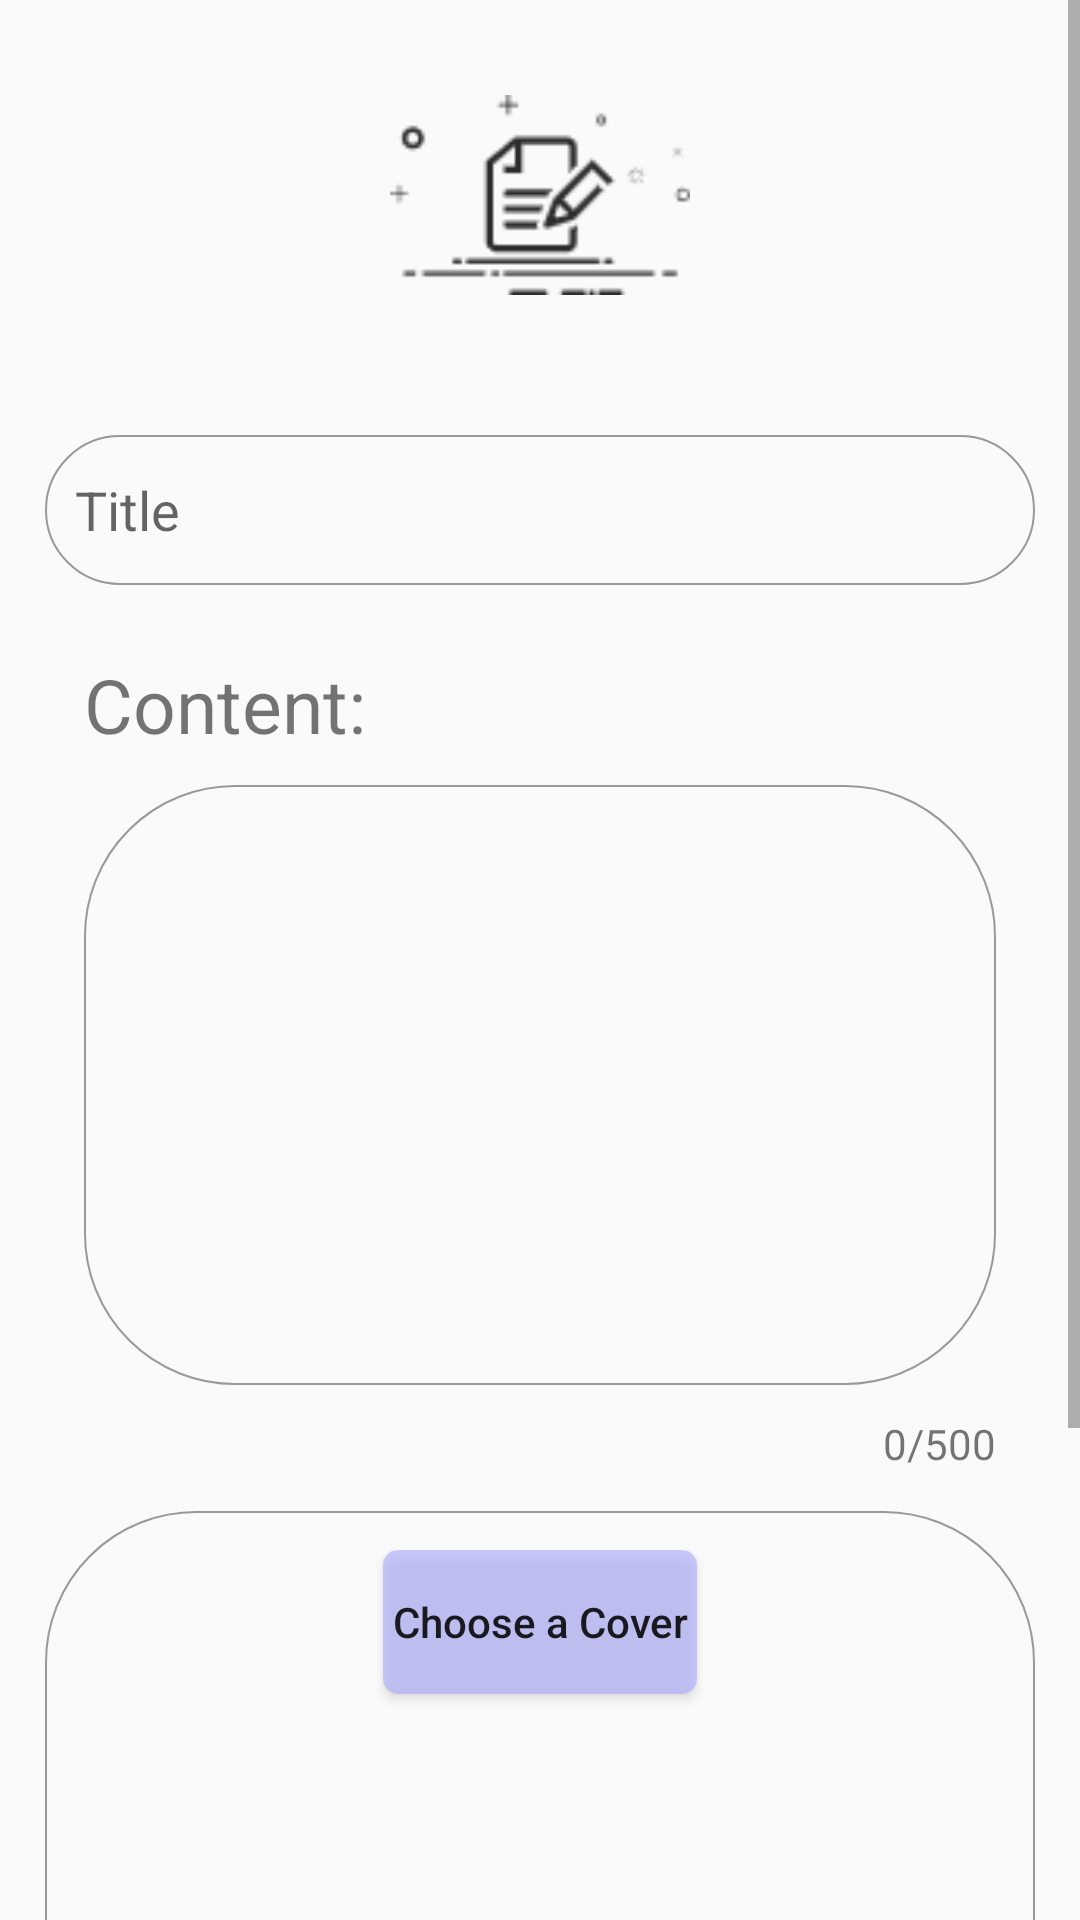

Here is an Android app screen rendered from its layout file. Give the layout XML and the strings, colors and styles it references.
<!-- AndroidManifest.xml: application theme Theme.Game -->
<!-- res/layout/activity_post_publish.xml -->
<?xml version="1.0" encoding="utf-8"?>
<ScrollView xmlns:android="http://schemas.android.com/apk/res/android"
    xmlns:tools="http://schemas.android.com/tools"
    android:layout_width="match_parent"
    android:layout_height="match_parent"
    android:background="@drawable/publish_post_background"
    tools:context=".MainActivity">

    <LinearLayout
        android:layout_width="match_parent"
        android:layout_height="wrap_content"
        android:orientation="vertical"
        android:padding="15dp">

        
        
        
        

        <ImageView
            android:layout_width="100dp"
            android:layout_height="100dp"
            android:layout_gravity="center"
            android:scaleType="fitCenter"
            android:src="@drawable/post_publish_icon"
            />

        <EditText
            android:id="@+id/post_title"
            android:layout_width="match_parent"
            android:layout_height="50dp"
            android:layout_marginTop="30dp"
            android:inputType="text"
            android:maxLines="1"
            android:background="@drawable/type_style"
            android:hint="Title"
            />



        <RelativeLayout
            android:layout_width="match_parent"
            android:layout_height="wrap_content"
            android:padding="13dp">


            <TextView
                android:id="@+id/post_body_text"
                android:layout_width="200dp"
                android:layout_height="wrap_content"
                android:layout_marginTop="10dp"
                android:text="Content:"
                android:textSize="25sp" />

            <EditText
                android:id="@+id/post_body"
                android:layout_width="match_parent"
                android:layout_height="200dp"
                android:layout_below="@+id/post_body_text"
                android:layout_marginTop="10dp"
                android:background="@drawable/type_style"
                android:fadeScrollbars="false"
                android:gravity="start"
                android:inputType="textMultiLine"
                android:maxLength="500"
                android:padding="10dp"
                android:scrollbars="vertical"
                android:scrollHorizontally="false"
                android:textSize="25sp" />

            <TextView
                android:id="@+id/body_length"
                android:layout_width="wrap_content"
                android:layout_height="wrap_content"
                android:layout_below="@id/post_body"
                android:layout_alignParentRight="true"
                android:layout_marginTop="10dp"
                android:text="0/500" />




        </RelativeLayout>

        <RelativeLayout
            android:layout_width="match_parent"
            android:layout_height="wrap_content"
            android:padding="13dp"
            android:background="@drawable/type_style"
            >

            <Button
                android:id="@+id/add_cover"
                android:layout_width="wrap_content"
                android:layout_height="wrap_content"
                android:layout_centerHorizontal="true"
                android:background="@drawable/btn_style"
                android:padding="3dp"
                android:text="Choose a Cover"
                android:textAllCaps="false" />

            <ImageView
                android:id="@+id/post_cover"
                android:layout_width="400dp"
                android:layout_height="200dp"
                android:layout_below="@+id/add_cover"
                android:layout_centerHorizontal="true"
                android:layout_marginTop="10dp"
                android:padding="10dp"
                android:src="@drawable/default_cover"
                android:scaleType="fitXY" />


        </RelativeLayout>

        <Button
            android:id="@+id/btn_publish_post"
            android:layout_width="wrap_content"
            android:layout_height="wrap_content"
            android:layout_gravity="center"
            android:background="@drawable/btn_style"
            android:layout_marginTop="10dp"
            android:text="Publish"
            android:textAllCaps="false" />

    </LinearLayout>


</ScrollView>
<!-- resources referenced by this layout -->
<resources>
  <!-- drawable btn_style (drawable) -->
  <?xml version="1.0" encoding="utf-8"?>
  <shape xmlns:android="http://schemas.android.com/apk/res/android">
  
      <solid
          android:color="#99aaaaff"
          />
  
      <corners
          android:radius="5dp"
          />
  
  </shape>
  <!-- drawable post_publish_icon: png bitmap (drawable, 2162 bytes) -->
  <!-- drawable type_style (drawable) -->
  <?xml version="1.0" encoding="utf-8"?>
  <shape xmlns:android="http://schemas.android.com/apk/res/android">
  
      <padding
          android:left="10dp"
          android:right="10dp"
          />
  
      <corners android:radius="50dp" />
      <stroke
          android:width="2px"
          android:color="#999999" >
      </stroke>
  
  </shape>
  <style name="Theme.Game" parent="Theme.MaterialComponents.DayNight.Bridge">
          
          <item name="colorPrimary">@color/purple_500</item>
          <item name="colorPrimaryVariant">@color/purple_700</item>
          <item name="colorOnPrimary">@color/white</item>
          
          <item name="colorSecondary">@color/teal_200</item>
          <item name="colorSecondaryVariant">@color/teal_700</item>
          <item name="colorOnSecondary">@color/black</item>
          
          <item name="android:statusBarColor" tools:targetApi="l">?attr/colorPrimaryVariant</item>
          
      </style>
  <!-- not gathered from this repository: default colours our renderer supplied (Android Studio template values) -->
  <color name="purple_500">#FF6200EE</color>
  <color name="purple_700">#FF3700B3</color>
  <color name="teal_200">#FF03DAC5</color>
  <color name="teal_700">#FF018786</color>
  <color name="black">#FF000000</color>
  <color name="white">#FFFFFFFF</color>
</resources>
